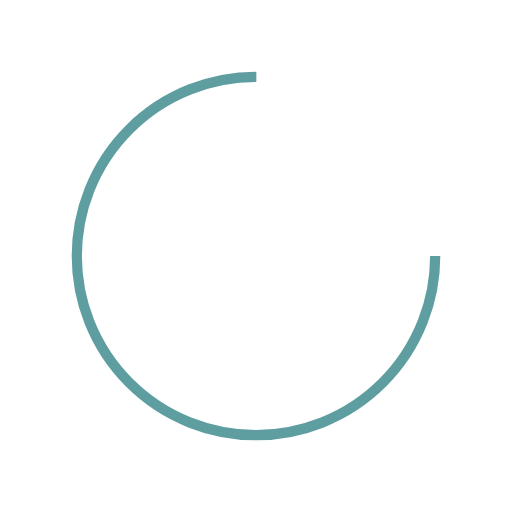
t = 0.00 s
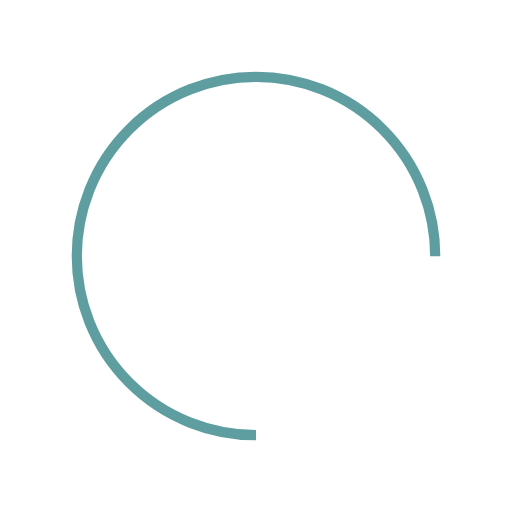
t = 0.25 s
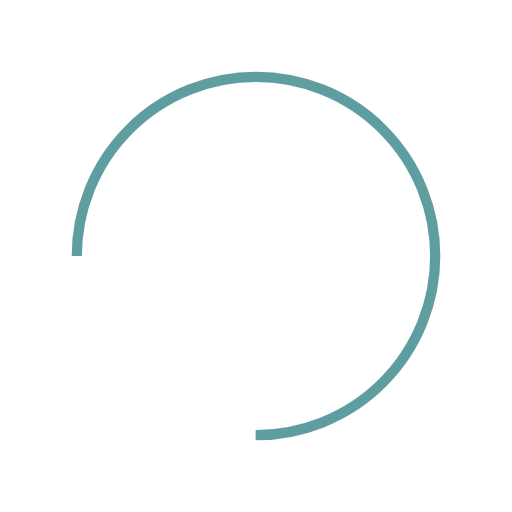
t = 0.50 s
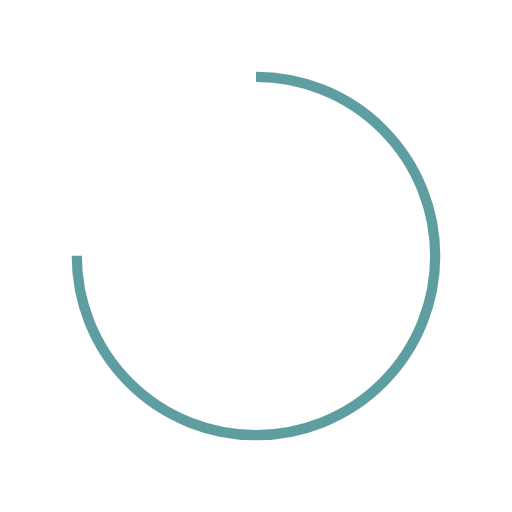
t = 0.75 s

The animated SVG that drew these frames (rendered in a browser with its animation timeline set to each time). Animation: 1 SMIL element (animateTransform=1); one cycle of 1.00 s, repeats indefinitely.

<?xml version="1.0" encoding="utf-8"?>
<svg xmlns="http://www.w3.org/2000/svg" xmlns:xlink="http://www.w3.org/1999/xlink" style="margin: auto; background: none; display: block; shape-rendering: auto;" width="111px" height="111px" viewBox="0 0 100 100" preserveAspectRatio="xMidYMid">
<circle cx="50" cy="50" fill="none" stroke="#5f9ea0" stroke-width="2" r="35" stroke-dasharray="164.93361431346415 56.97787143782138">
  <animateTransform attributeName="transform" type="rotate" repeatCount="indefinite" dur="1s" values="0 50 50;360 50 50" keyTimes="0;1"></animateTransform>
</circle>
<!-- [ldio] generated by https://loading.io/ --></svg>